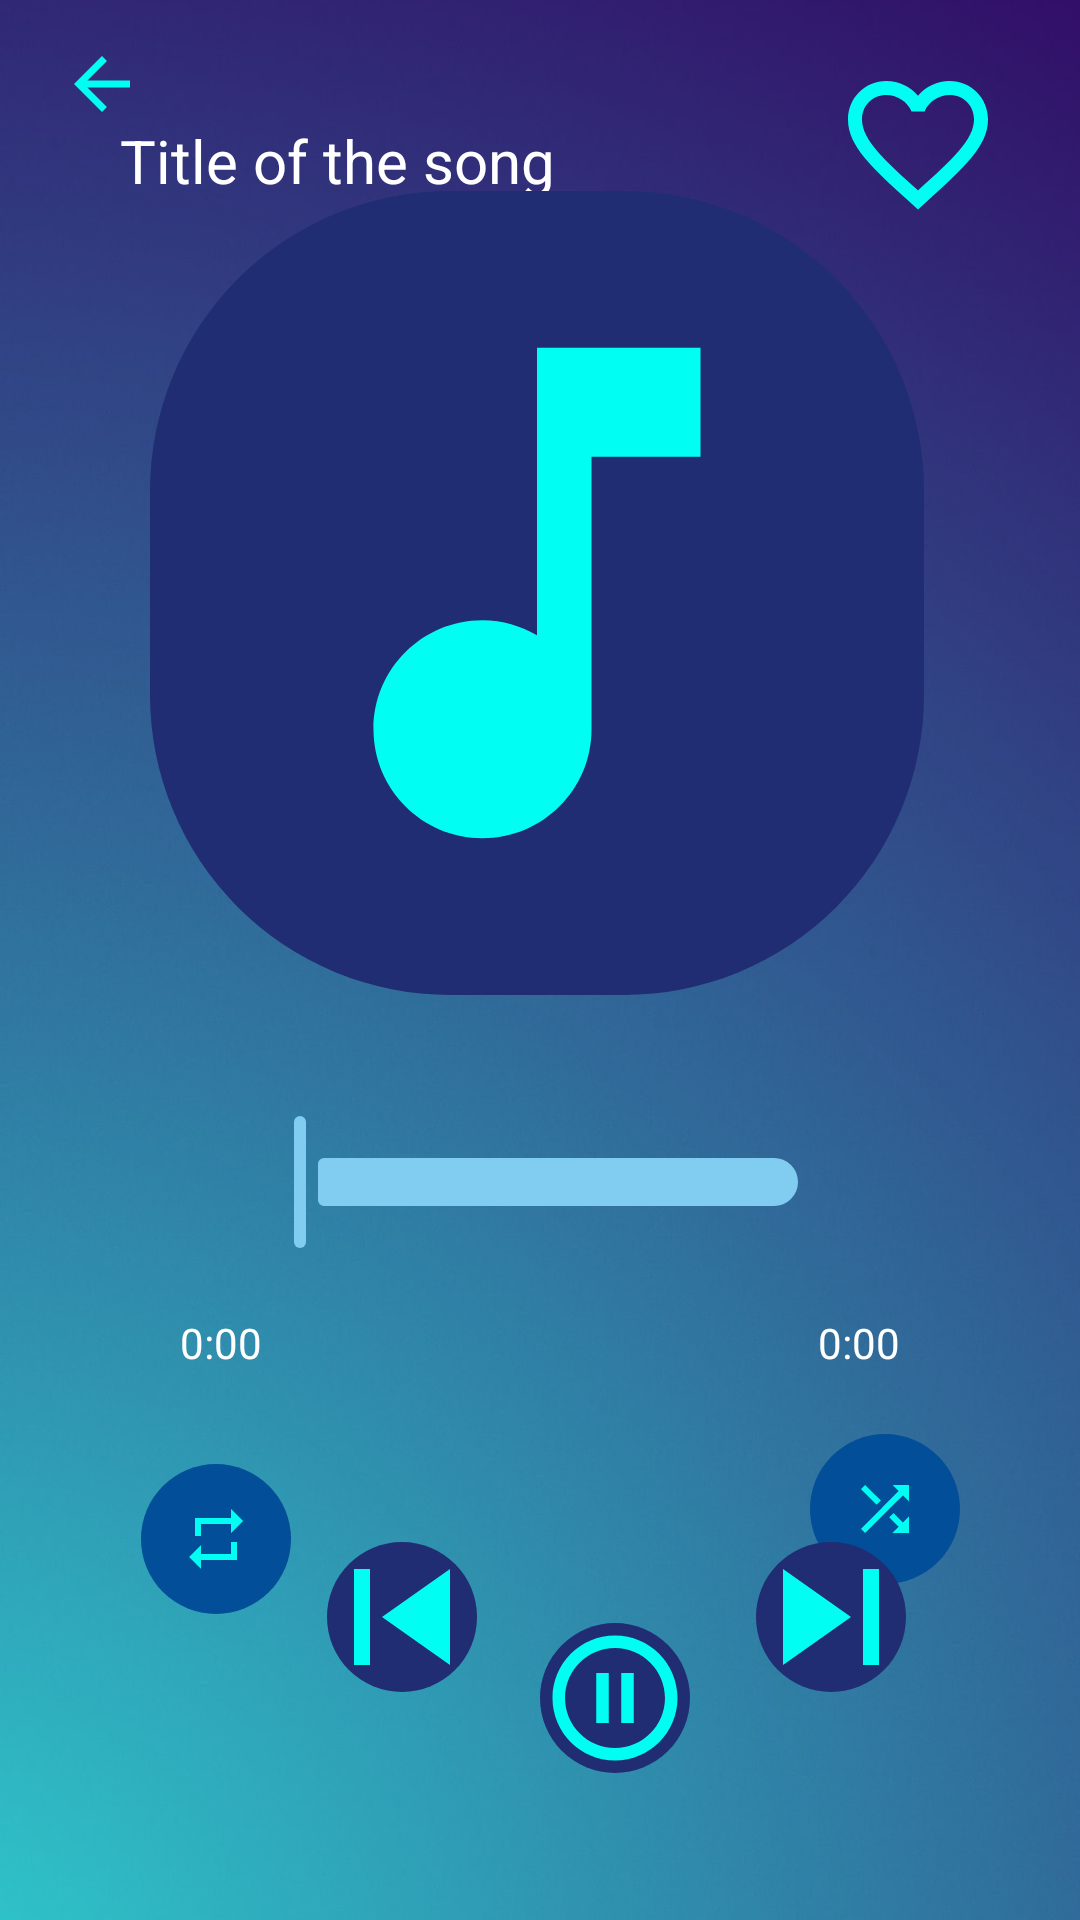

Reconstruct the res/layout file that produces this screen, plus the resources it refers to.
<!-- AndroidManifest.xml: application theme Theme.Sound_Scape -->
<!-- res/layout/music_player.xml -->
<?xml version="1.0" encoding="utf-8"?>
<RelativeLayout xmlns:android="http://schemas.android.com/apk/res/android"
    xmlns:app="http://schemas.android.com/apk/res-auto"
    android:layout_width="match_parent"
    android:layout_height="match_parent"
    style="@style/Screen">


    <RelativeLayout
        android:layout_width="match_parent"
        android:layout_height="wrap_content">

        <ImageView
            android:id="@+id/back_button"
            android:layout_width="68dp"
            android:layout_height="56dp"
            android:padding="14dp"
            android:src="@drawable/return_back_arrow" />

        <TextView
            android:id="@+id/song_title"
            android:layout_width="match_parent"
            android:layout_height="wrap_content"
            android:layout_marginStart="20dp"
            android:layout_marginTop="20dp"
            android:layout_marginEnd="20dp"
            android:layout_marginBottom="20dp"
            android:ellipsize="marquee"
            android:padding="20dp"
            android:singleLine="true"
            android:text="Title of the song"
            android:textColor="@color/white"
            android:textSize="20dp" />

        <ImageView
            android:id="@+id/like"
            android:layout_width="68dp"
            android:layout_height="56dp"
            android:layout_alignParentRight="true"
            android:layout_marginStart="20dp"
            android:layout_marginTop="20dp"
            android:layout_marginEnd="20dp"
            android:layout_marginBottom="20dp"
            app:srcCompat="@drawable/empty_favorite_icon" />

    </RelativeLayout>

    <ImageView
        android:id="@+id/music_icon_big"
        android:layout_width="308dp"
        android:layout_height="268dp"
        android:layout_above="@id/controls"
        android:layout_alignParentStart="true"
        android:layout_alignParentEnd="true"
        android:layout_marginStart="50dp"
        android:layout_marginTop="14dp"
        android:layout_marginEnd="52dp"
        android:layout_marginBottom="-2dp"
        android:background="@drawable/round_back_add"
        android:padding="20dp"
        android:src="@drawable/music_note_icon" />

    <RelativeLayout
        android:layout_width="match_parent"
        android:layout_height="wrap_content"
        android:layout_alignParentBottom="true"
        android:id="@+id/controls"
        android:padding="40dp">

        <RelativeLayout
            android:id="@+id/relativelayout"
            android:layout_width="371dp"
            android:layout_height="123dp"
            android:layout_below="@+id/total_time"
            android:layout_alignParentStart="true"
            android:layout_alignParentEnd="true"
            android:layout_marginStart="0dp"
            android:layout_marginTop="0dp"
            android:layout_marginEnd="0dp">


            <androidx.appcompat.widget.AppCompatImageButton
                android:id="@+id/shuffle"
                android:layout_width="50dp"
                android:layout_height="50dp"
                android:layout_alignParentTop="true"
                android:layout_alignParentEnd="true"
                android:layout_alignParentBottom="true"
                android:layout_marginStart="4dp"
                android:layout_marginTop="1dp"
                android:layout_marginEnd="0dp"
                android:layout_marginBottom="72dp"
                android:background="@drawable/round_back_diqka"
                android:contentDescription="shuffel"
                android:src="@drawable/shuffle_icon" />

            <androidx.appcompat.widget.AppCompatImageButton
                android:id="@+id/repeat"
                android:layout_width="50dp"
                android:layout_height="50dp"
                android:layout_alignParentStart="true"
                android:layout_alignParentTop="true"
                android:layout_alignParentBottom="true"
                android:layout_marginStart="7dp"
                android:layout_marginTop="11dp"
                android:layout_marginBottom="62dp"
                android:contentDescription="repeate"
                android:background="@drawable/round_back_diqka"
                android:src="@drawable/repeat_icon" />

            <androidx.appcompat.widget.AppCompatImageButton
                android:id="@+id/pause_play"
                android:layout_width="50dp"
                android:layout_height="50dp"
                android:layout_alignParentStart="true"
                android:layout_alignParentTop="true"
                android:layout_alignParentBottom="true"
                android:layout_marginStart="140dp"
                android:layout_marginTop="64dp"
                android:layout_marginBottom="9dp"
                android:contentDescription="pause/play"
                android:background="@drawable/round_back_add"
                android:src="@drawable/pause_button" />

            <androidx.appcompat.widget.AppCompatImageButton
                android:id="@+id/next"
                android:layout_width="50dp"
                android:layout_height="50dp"
                android:layout_alignParentTop="true"
                android:layout_alignParentBottom="true"
                android:layout_marginStart="22dp"
                android:layout_marginTop="37dp"
                android:layout_marginEnd="18dp"
                android:layout_marginBottom="36dp"
                android:layout_toEndOf="@+id/pause_play"
                android:contentDescription="next_button"
                android:background="@drawable/round_back_add"
                android:src="@drawable/next_button" />

            <androidx.appcompat.widget.AppCompatImageButton
                android:id="@+id/previous"
                android:layout_width="50dp"
                android:layout_height="50dp"
                android:layout_alignParentStart="true"
                android:layout_alignParentTop="true"
                android:layout_alignParentBottom="true"
                android:layout_marginStart="69dp"
                android:layout_marginTop="37dp"
                android:layout_marginEnd="120dp"
                android:layout_marginBottom="36dp"
                android:contentDescription="previous"
                android:background="@drawable/round_back_add"
                android:src="@drawable/previous_button" />


        </RelativeLayout>

        <com.google.android.material.slider.Slider
            android:id="@+id/seek_bar"
            android:layout_width="293dp"
            android:layout_height="wrap_content"
            android:layout_alignParentStart="true"
            android:layout_alignParentEnd="true"
            android:layout_marginStart="38dp"
            android:layout_marginEnd="40dp"
            android:valueFrom="0"
            android:valueTo="100"
            android:contentDescription="Seek bar"
            app:labelBehavior="gone"
            app:thumbColor="@color/light_blue"
            app:trackColor="@color/light_blue"
            app:trackColorInactive="#fbb999" />

        <TextView
            android:id="@+id/current_time"
            android:layout_width="wrap_content"
            android:layout_height="wrap_content"
            android:layout_below="@id/seek_bar"
            android:layout_alignParentStart="true"
            android:layout_marginStart="20dp"
            android:layout_marginTop="20dp"
            android:layout_marginEnd="20dp"
            android:layout_marginBottom="20dp"
            android:text="@string/counters"
            android:textColor="@color/white" />

        <TextView
            android:id="@+id/total_time"
            android:layout_width="wrap_content"
            android:layout_height="wrap_content"
            android:layout_below="@id/seek_bar"
            android:layout_alignParentEnd="true"
            android:layout_marginStart="20dp"
            android:layout_marginTop="20dp"
            android:layout_marginEnd="20dp"
            android:layout_marginBottom="20dp"
            android:text="@string/counters"
            android:textColor="@color/white" />






    </RelativeLayout>


</RelativeLayout>
<!-- resources referenced by this layout -->
<resources>
  <color name="light_blue">#80CDF1</color>
  <color name="white">#FFFFFFFF</color>
  <!-- drawable music_note_icon (drawable) -->
  <vector android:height="24dp" android:tint="#00FFF2"
      android:viewportHeight="24" android:viewportWidth="24"
      android:width="24dp" xmlns:android="http://schemas.android.com/apk/res/android">
      <path android:fillColor="@android:color/white" android:pathData="M12,3v10.55c-0.59,-0.34 -1.27,-0.55 -2,-0.55 -2.21,0 -4,1.79 -4,4s1.79,4 4,4 4,-1.79 4,-4V7h4V3h-6z"/>
  </vector>
  <!-- drawable next_button (drawable) -->
  <vector android:height="64dp" android:tint="#00FFF2"
      android:viewportHeight="24" android:viewportWidth="24"
      android:width="64dp" xmlns:android="http://schemas.android.com/apk/res/android">
      <path android:fillColor="@android:color/white" android:pathData="M6,18l8.5,-6L6,6v12zM16,6v12h2V6h-2z"/>
  </vector>
  <!-- drawable pause_button (drawable) -->
  <vector android:height="50dp" android:tint="#00FFF2"
      android:viewportHeight="24" android:viewportWidth="24"
      android:width="50dp" xmlns:android="http://schemas.android.com/apk/res/android">
      <path android:fillColor="@android:color/white" android:pathData="M9,16h2L11,8L9,8v8zM12,2C6.48,2 2,6.48 2,12s4.48,10 10,10 10,-4.48 10,-10S17.52,2 12,2zM12,20c-4.41,0 -8,-3.59 -8,-8s3.59,-8 8,-8 8,3.59 8,8 -3.59,8 -8,8zM13,16h2L15,8h-2v8z"/>
  </vector>
  <!-- drawable previous_button (drawable) -->
  <vector android:height="64dp" android:tint="#00FFF2"
      android:viewportHeight="24" android:viewportWidth="24"
      android:width="64dp" xmlns:android="http://schemas.android.com/apk/res/android">
      <path android:fillColor="@color/primary_color" android:pathData="M6,6h2v12L6,18zM9.5,12l8.5,6L18,6z"/>
  </vector>
  <!-- drawable repeat_icon (drawable) -->
  <vector android:height="24dp" android:tint="#00FFF2"
      android:viewportHeight="24" android:viewportWidth="24"
      android:width="24dp" xmlns:android="http://schemas.android.com/apk/res/android">
      <path android:fillColor="@android:color/white" android:pathData="M7,7h10v3l4,-4 -4,-4v3L5,5v6h2L7,7zM17,17L7,17v-3l-4,4 4,4v-3h12v-6h-2v4z"/>
  </vector>
  <!-- drawable return_back_arrow (drawable) -->
  <vector android:autoMirrored="true" android:height="24dp"
      android:tint="#00FFF2" android:viewportHeight="24"
      android:viewportWidth="24" android:width="24dp" xmlns:android="http://schemas.android.com/apk/res/android">
      <path android:fillColor="@android:color/white" android:pathData="M20,11H7.83l5.59,-5.59L12,4l-8,8 8,8 1.41,-1.41L7.83,13H20v-2z"/>
  </vector>
  <!-- drawable round_back_add (drawable) -->
  <?xml version="1.0" encoding="utf-8"?>
  <shape xmlns:android="http://schemas.android.com/apk/res/android"
      android:shape="rectangle">
  <corners android:radius="@dimen/radius_100"></corners>
  <solid android:color="@color/dark_blue"></solid>
  </shape>
  <!-- drawable round_back_diqka (drawable) -->
  <?xml version="1.0" encoding="utf-8"?>
  <shape xmlns:android="http://schemas.android.com/apk/res/android"
      android:shape="rectangle">
      <solid android:color="#024E99"></solid>
      <corners android:radius="@dimen/radius_100"></corners>
  </shape>
  <string name="counters">0:00</string>
  <style name="Screen">
          <item name="android:background">@drawable/back_light</item>
      </style>
  <style name="Theme.Sound_Scape" parent="Base.Theme.Sound_Scape" />
  <color name="primary_color">#009688</color>
  <dimen name="radius_100">100dp</dimen>
  <color name="dark_blue">#212D73</color>
  <style name="Base.Theme.Sound_Scape" parent="Theme.Material3.DayNight.NoActionBar">
          
           <item name="colorPrimary">@color/primary_color</item>
      </style>
</resources>
